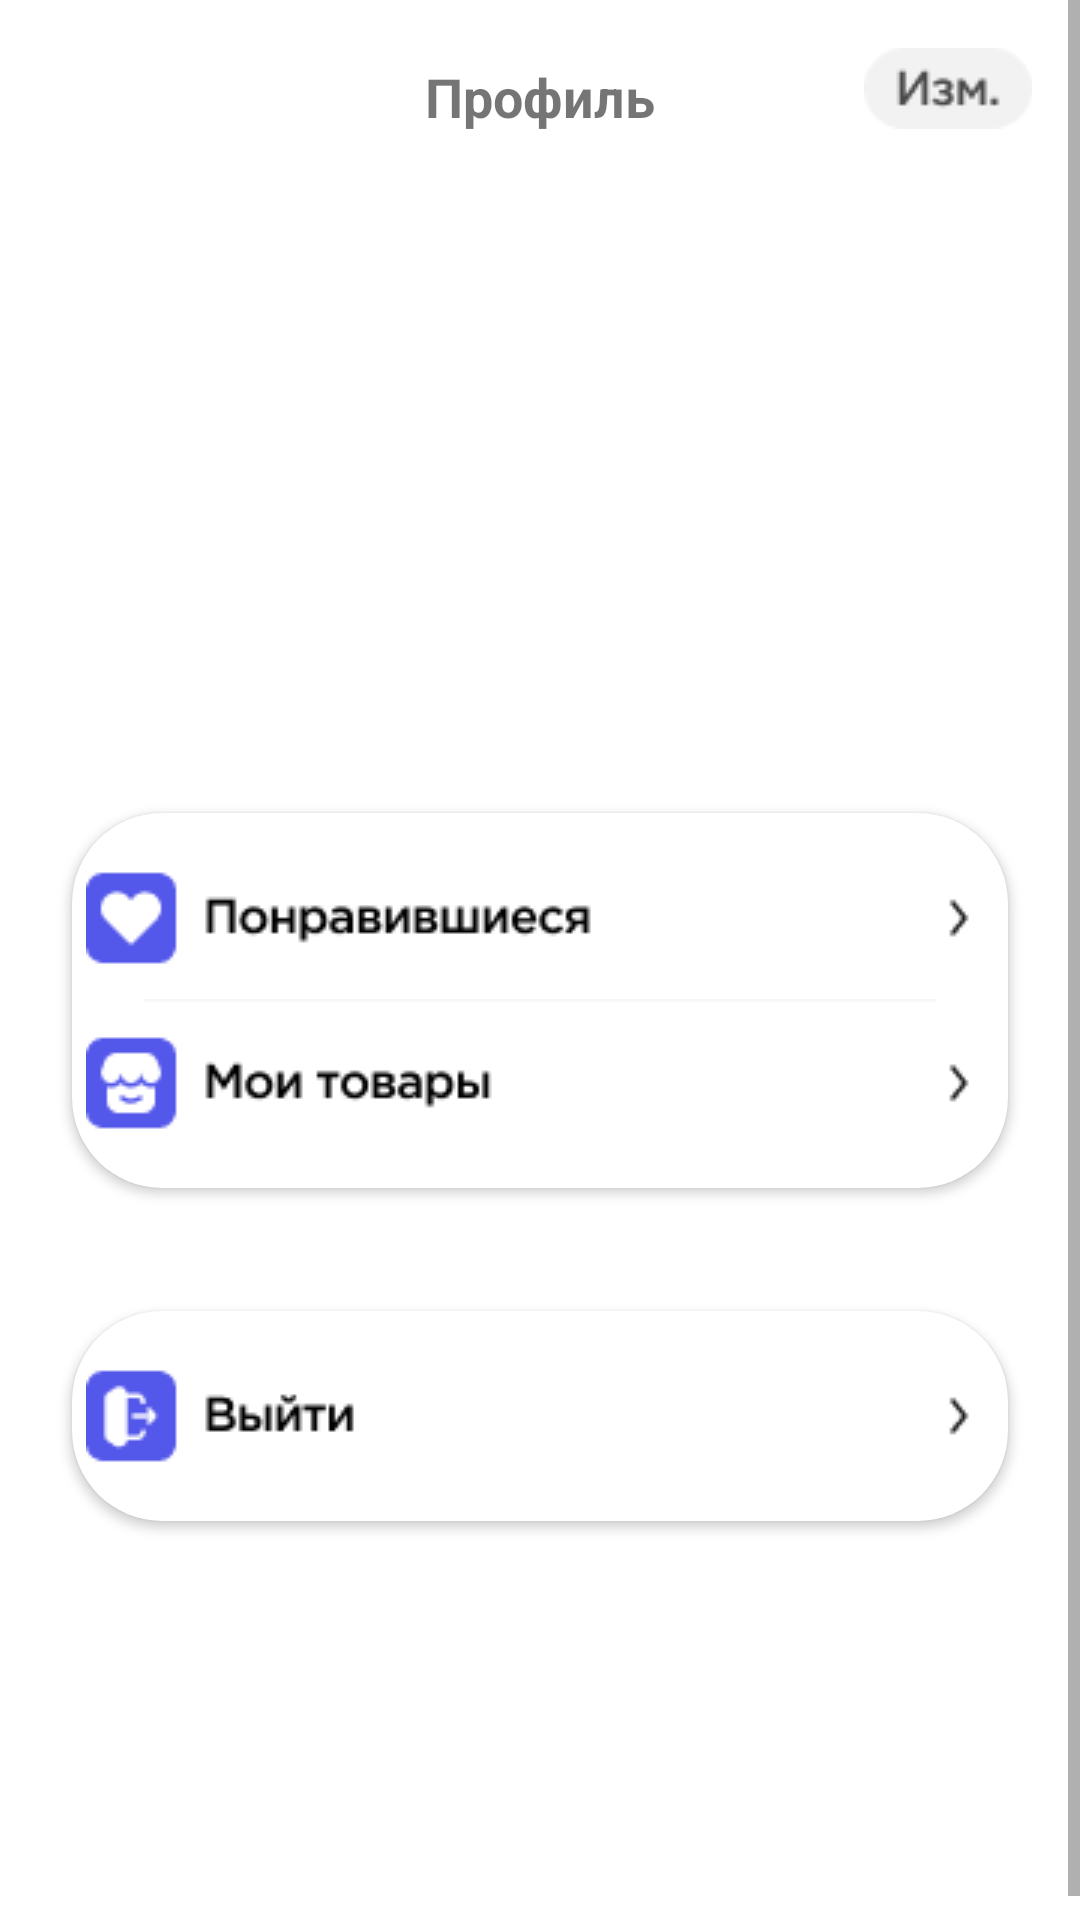

Write the Android layout XML for this screen, with the resource values it uses.
<!-- AndroidManifest.xml: application theme Base.Theme.MobiMarket -->
<!-- res/layout/fragment_user.xml -->
<?xml version="1.0" encoding="utf-8"?>
<ScrollView xmlns:android="http://schemas.android.com/apk/res/android"
        xmlns:app="http://schemas.android.com/apk/res-auto"
        xmlns:tools="http://schemas.android.com/tools"
        android:layout_width="match_parent"
        android:layout_height="match_parent"
        tools:context=".fragments.UserFragment"
        android:id="@+id/userFragment">

        <androidx.constraintlayout.widget.ConstraintLayout
            android:layout_width="match_parent"
            android:layout_height="wrap_content">

            <TextView
                android:id="@+id/text_profile"
                android:layout_width="wrap_content"
                android:layout_height="wrap_content"
                android:layout_marginTop="20dp"
                android:text="@string/text_profile"
                android:textStyle="bold"
                android:textSize="18sp"
                app:layout_constraintEnd_toEndOf="parent"
                app:layout_constraintStart_toStartOf="parent"
                app:layout_constraintTop_toTopOf="parent" />


            <ImageView
                android:id="@+id/image_profile"
                android:layout_width="130dp"
                android:layout_height="120dp"
                android:layout_marginTop="32dp"
                android:src="@drawable/ic_profile"
                app:layout_constraintEnd_toEndOf="parent"
                app:layout_constraintStart_toStartOf="parent"
                app:layout_constraintTop_toBottomOf="@+id/text_profile" />


            <androidx.appcompat.widget.AppCompatButton
                android:id="@+id/button_registration_full"
                android:layout_width="match_parent"
                android:layout_height="45dp"
                android:layout_marginStart="20dp"
                android:layout_marginTop="80dp"
                android:layout_marginEnd="20dp"
                android:layout_marginBottom="16dp"
                android:background="@drawable/button_bt"
                android:enabled="true"
                android:text="@string/button_registration_full"
                android:textAllCaps="false"
                android:textColor="@color/white"
                app:layout_constraintBottom_toBottomOf="parent"
                app:layout_constraintEnd_toEndOf="parent"
                app:layout_constraintStart_toStartOf="parent"
                app:layout_constraintTop_toBottomOf="@+id/card_logout" />

            <TextView
                android:id="@+id/text_name"
                android:layout_width="wrap_content"
                android:layout_height="wrap_content"
                android:layout_marginTop="8dp"
                android:text=""
                android:textColor="#494949"
                android:textSize="19sp"
                android:textStyle="bold"
                app:layout_constraintEnd_toEndOf="parent"
                app:layout_constraintStart_toStartOf="parent"
                app:layout_constraintTop_toBottomOf="@+id/image_profile" />


            <ImageView
                android:id="@+id/image_edit"
                android:layout_width="wrap_content"
                android:layout_height="wrap_content"
                android:layout_marginTop="16dp"
                android:layout_marginEnd="16dp"
                android:src="@drawable/ic_edit"
                app:layout_constraintEnd_toEndOf="parent"
                app:layout_constraintTop_toTopOf="parent" />

            <androidx.cardview.widget.CardView
                android:id="@+id/card_like_and_products"
                android:layout_width="0dp"
                android:layout_height="wrap_content"
                android:layout_marginStart="24dp"
                android:layout_marginTop="41dp"
                android:layout_marginEnd="24dp"
                app:cardCornerRadius="30dp"
                app:layout_constraintEnd_toEndOf="parent"
                app:layout_constraintStart_toStartOf="parent"
                app:layout_constraintTop_toBottomOf="@+id/text_name" >

                <androidx.constraintlayout.widget.ConstraintLayout
                    android:layout_width="match_parent"
                    android:layout_height="match_parent">

                    <ImageView
                        android:id="@+id/image_liked_products"
                        android:layout_width="wrap_content"
                        android:layout_height="match_parent"
                        android:layout_marginTop="16dp"
                        android:layout_marginBottom="20dp"
                        android:foregroundGravity="center_horizontal"
                        android:src="@drawable/liked_products"
                        app:layout_constraintBottom_toTopOf="@+id/image_rectangle"
                        app:layout_constraintEnd_toEndOf="parent"
                        app:layout_constraintStart_toStartOf="parent"
                        app:layout_constraintTop_toTopOf="parent" />

                    <ImageView
                        android:id="@+id/image_rectangle"
                        android:layout_width="wrap_content"
                        android:layout_height="match_parent"
                        android:layout_marginTop="8dp"
                        android:foregroundGravity="center_horizontal"
                        android:src="@drawable/icn_ectangle"
                        app:layout_constraintEnd_toEndOf="parent"
                        app:layout_constraintStart_toStartOf="parent"
                        app:layout_constraintTop_toBottomOf="@+id/image_liked_products" />

                    <ImageView
                        android:id="@+id/image_my_products"
                        android:layout_width="wrap_content"
                        android:layout_height="match_parent"
                        android:layout_marginTop="8dp"
                        android:layout_marginBottom="16dp"
                        android:foregroundGravity="center_horizontal"
                        android:src="@drawable/my_products"
                        app:layout_constraintBottom_toBottomOf="parent"
                        app:layout_constraintEnd_toEndOf="parent"
                        app:layout_constraintStart_toStartOf="parent"
                        app:layout_constraintTop_toBottomOf="@+id/image_rectangle" />

                </androidx.constraintlayout.widget.ConstraintLayout>
            </androidx.cardview.widget.CardView>

            <androidx.cardview.widget.CardView
                android:id="@+id/card_logout"
                android:layout_width="0dp"
                android:layout_height="wrap_content"
                android:layout_marginStart="24dp"
                android:layout_marginTop="41dp"
                android:layout_marginEnd="24dp"
                app:cardCornerRadius="30dp"
                app:layout_constraintEnd_toEndOf="parent"
                app:layout_constraintStart_toStartOf="parent"
                app:layout_constraintTop_toBottomOf="@+id/card_like_and_products" >

                <androidx.constraintlayout.widget.ConstraintLayout
                    android:layout_width="match_parent"
                    android:layout_height="match_parent">

                    <ImageView
                        android:id="@+id/image_logout"
                        android:layout_width="wrap_content"
                        android:layout_height="match_parent"
                        android:layout_marginTop="16dp"
                        android:layout_marginBottom="16dp"
                        android:foregroundGravity="center_horizontal"
                        android:src="@drawable/refactor"
                        app:layout_constraintBottom_toBottomOf="parent"
                        app:layout_constraintEnd_toEndOf="parent"
                        app:layout_constraintStart_toStartOf="parent"
                        app:layout_constraintTop_toTopOf="parent" />

                </androidx.constraintlayout.widget.ConstraintLayout>
            </androidx.cardview.widget.CardView>

        </androidx.constraintlayout.widget.ConstraintLayout>

    </ScrollView>
<!-- resources referenced by this layout -->
<resources>
  <color name="white">#FFFFFFFF</color>
  <!-- drawable button_bt (drawable) -->
  <?xml version="1.0" encoding="utf-8"?>
  <selector xmlns:android="http://schemas.android.com/apk/res/android">
      <item android:drawable="@drawable/btn_no_active" android:state_enabled="false"/>
      <item android:drawable="@drawable/btn_active" android:state_enabled="true"/>
  
  </selector>
  <!-- drawable ic_edit: png bitmap (drawable, 1192 bytes) -->
  <!-- drawable icn_ectangle: png bitmap (drawable, 137 bytes) -->
  <!-- drawable liked_products: png bitmap (drawable, 1999 bytes) -->
  <!-- drawable my_products: png bitmap (drawable, 2021 bytes) -->
  <!-- drawable refactor: png bitmap (drawable, 1498 bytes) -->
  <string name="button_registration_full">Закончить регистрацию</string>
  <string name="text_profile">Профиль</string>
  <style name="Base.Theme.MobiMarket" parent="Theme.MaterialComponents.Light.NoActionBar">
          
      </style>
  <!-- drawable btn_no_active (drawable) -->
  <?xml version="1.0" encoding="utf-8"?>
  <shape xmlns:android="http://schemas.android.com/apk/res/android"
      android:shape ="rectangle">
      <solid android:color="@color/grey"/>
      <corners android:radius="20sp"/>
  </shape>
  <color name="grey">#C0C0C0</color>
</resources>
